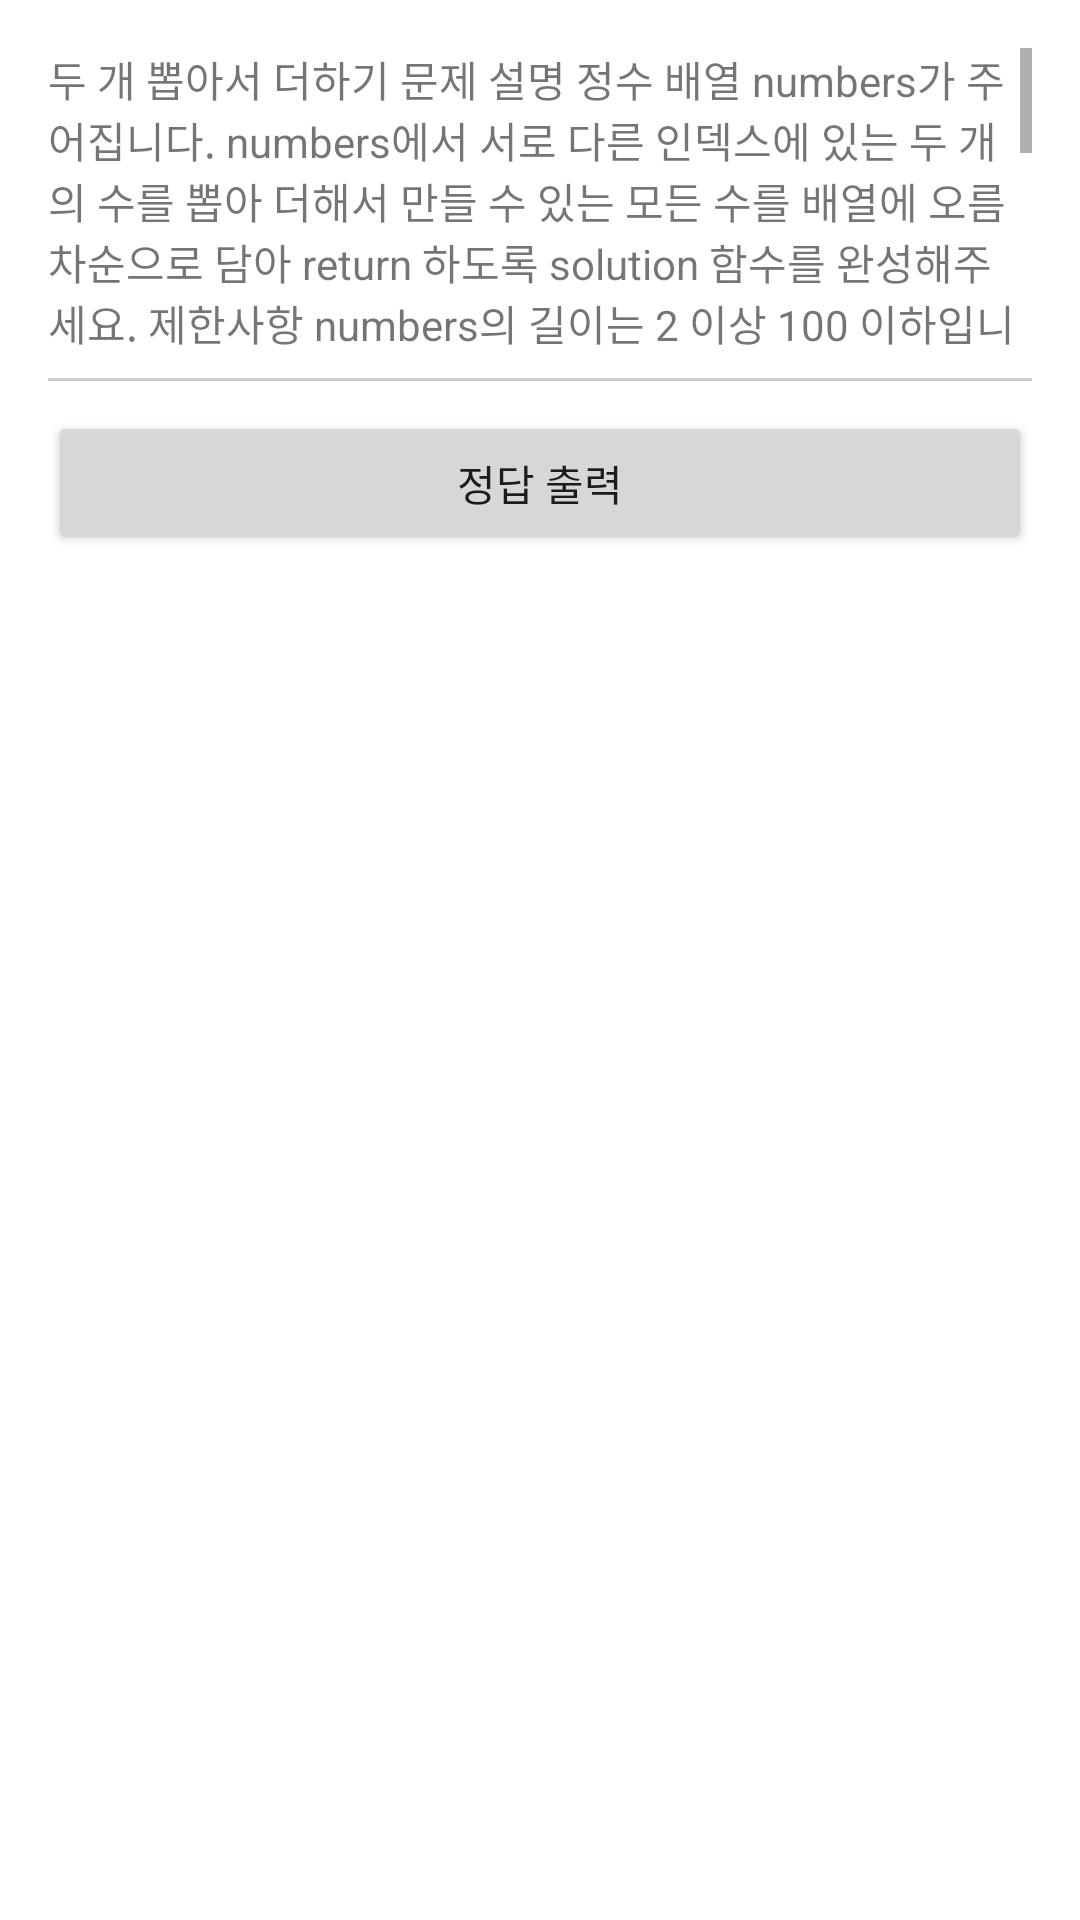

This screen was rendered from an Android layout file. Write that file and the resources it references.
<!-- AndroidManifest.xml: application theme Theme.Test_01 -->
<!-- res/layout/activity_day01.xml -->
<?xml version="1.0" encoding="utf-8"?>
<LinearLayout xmlns:android="http://schemas.android.com/apk/res/android"
    android:padding="16dp"
    xmlns:app="http://schemas.android.com/apk/res-auto"
    android:orientation="vertical"
    xmlns:tools="http://schemas.android.com/tools"
    android:layout_width="match_parent"
    android:layout_height="match_parent"
    tools:context=".Day01.Day01">

        <ScrollView
            android:layout_width="match_parent"
            android:layout_height="100dp"
            android:scrollbars="vertical"
            android:focusable="true">

            <TextView
                android:layout_width="match_parent"
                android:layout_height="match_parent"
                android:text="@string/question_day01"/>

        </ScrollView>

        <TextView
            android:layout_marginTop="10dp"
            android:background="#CCCBCB"
            android:layout_width="match_parent"
            android:layout_height="1dp"/>

        <Button
            android:text="정답 출력"
            android:onClick="clickbtn"
            android:layout_width="match_parent"
            android:layout_height="wrap_content"
            android:layout_marginTop="10dp"/>

        <ScrollView
            android:layout_width="match_parent"
            android:layout_height="wrap_content">

            <LinearLayout
                android:orientation="vertical"
                android:layout_width="match_parent"
                android:layout_height="match_parent">



                <TextView
                    android:id="@+id/answer"
                    android:layout_marginTop="8dp"
                    android:padding="5dp"
                    android:textStyle="bold"
                    android:layout_width="match_parent"
                    android:layout_height="wrap_content"/>

            </LinearLayout>

        </ScrollView>





</LinearLayout>
<!-- resources referenced by this layout -->
<resources>
  <string name="question_day01">두 개 뽑아서 더하기
  
  문제 설명
  정수 배열 numbers가 주어집니다. numbers에서 서로 다른 인덱스에 있는 두 개의 수를 뽑아 더해서 만들 수 있는 모든 수를 배열에 오름차순으로 담아 return 하도록 solution 함수를 완성해주세요.
  
  
  제한사항
  numbers의 길이는 2 이상 100 이하입니다.
  numbers의 모든 수는 0 이상 100 이하입니다.
  
  
  입출력 예
  numbers	result
  [2,1,3,4,1]	[2,3,4,5,6,7]
  [5,0,2,7]  	[2,5,7,9,12]
  
  
  입출력 예 설명
  입출력 예 #1
  2 = 1 + 1 입니다. (1이 numbers에 두 개 있습니다.)
  3 = 2 + 1 입니다.
  4 = 1 + 3 입니다.
  5 = 1 + 4 = 2 + 3 입니다.
  6 = 2 + 4 입니다.
  7 = 3 + 4 입니다.
  따라서 [2,3,4,5,6,7] 을 return 해야 합니다.
  
  
  입출력 예 #2
  2 = 0 + 2 입니다.
  5 = 5 + 0 입니다.
  7 = 0 + 7 = 5 + 2 입니다.
  9 = 2 + 7 입니다.
  12 = 5 + 7 입니다.
  따라서 [2,5,7,9,12] 를 return 해야 합니다.</string>
  <style name="Theme.Test_01" parent="Theme.MaterialComponents.DayNight.DarkActionBar">
          
          <item name="colorPrimary">@color/purple_500</item>
          <item name="colorPrimaryVariant">@color/purple_700</item>
          <item name="colorOnPrimary">@color/white</item>
          
          <item name="colorSecondary">@color/teal_200</item>
          <item name="colorSecondaryVariant">@color/teal_700</item>
          <item name="colorOnSecondary">@color/black</item>
          
          <item name="android:statusBarColor" tools:targetApi="l">?attr/colorPrimaryVariant</item>
          
      </style>
  <!-- not gathered from this repository: default colours our renderer supplied (Android Studio template values) -->
  <color name="purple_500">#FF6200EE</color>
  <color name="purple_700">#FF3700B3</color>
  <color name="teal_200">#FF03DAC5</color>
  <color name="teal_700">#FF018786</color>
  <color name="black">#FF000000</color>
  <color name="white">#FFFFFFFF</color>
</resources>
